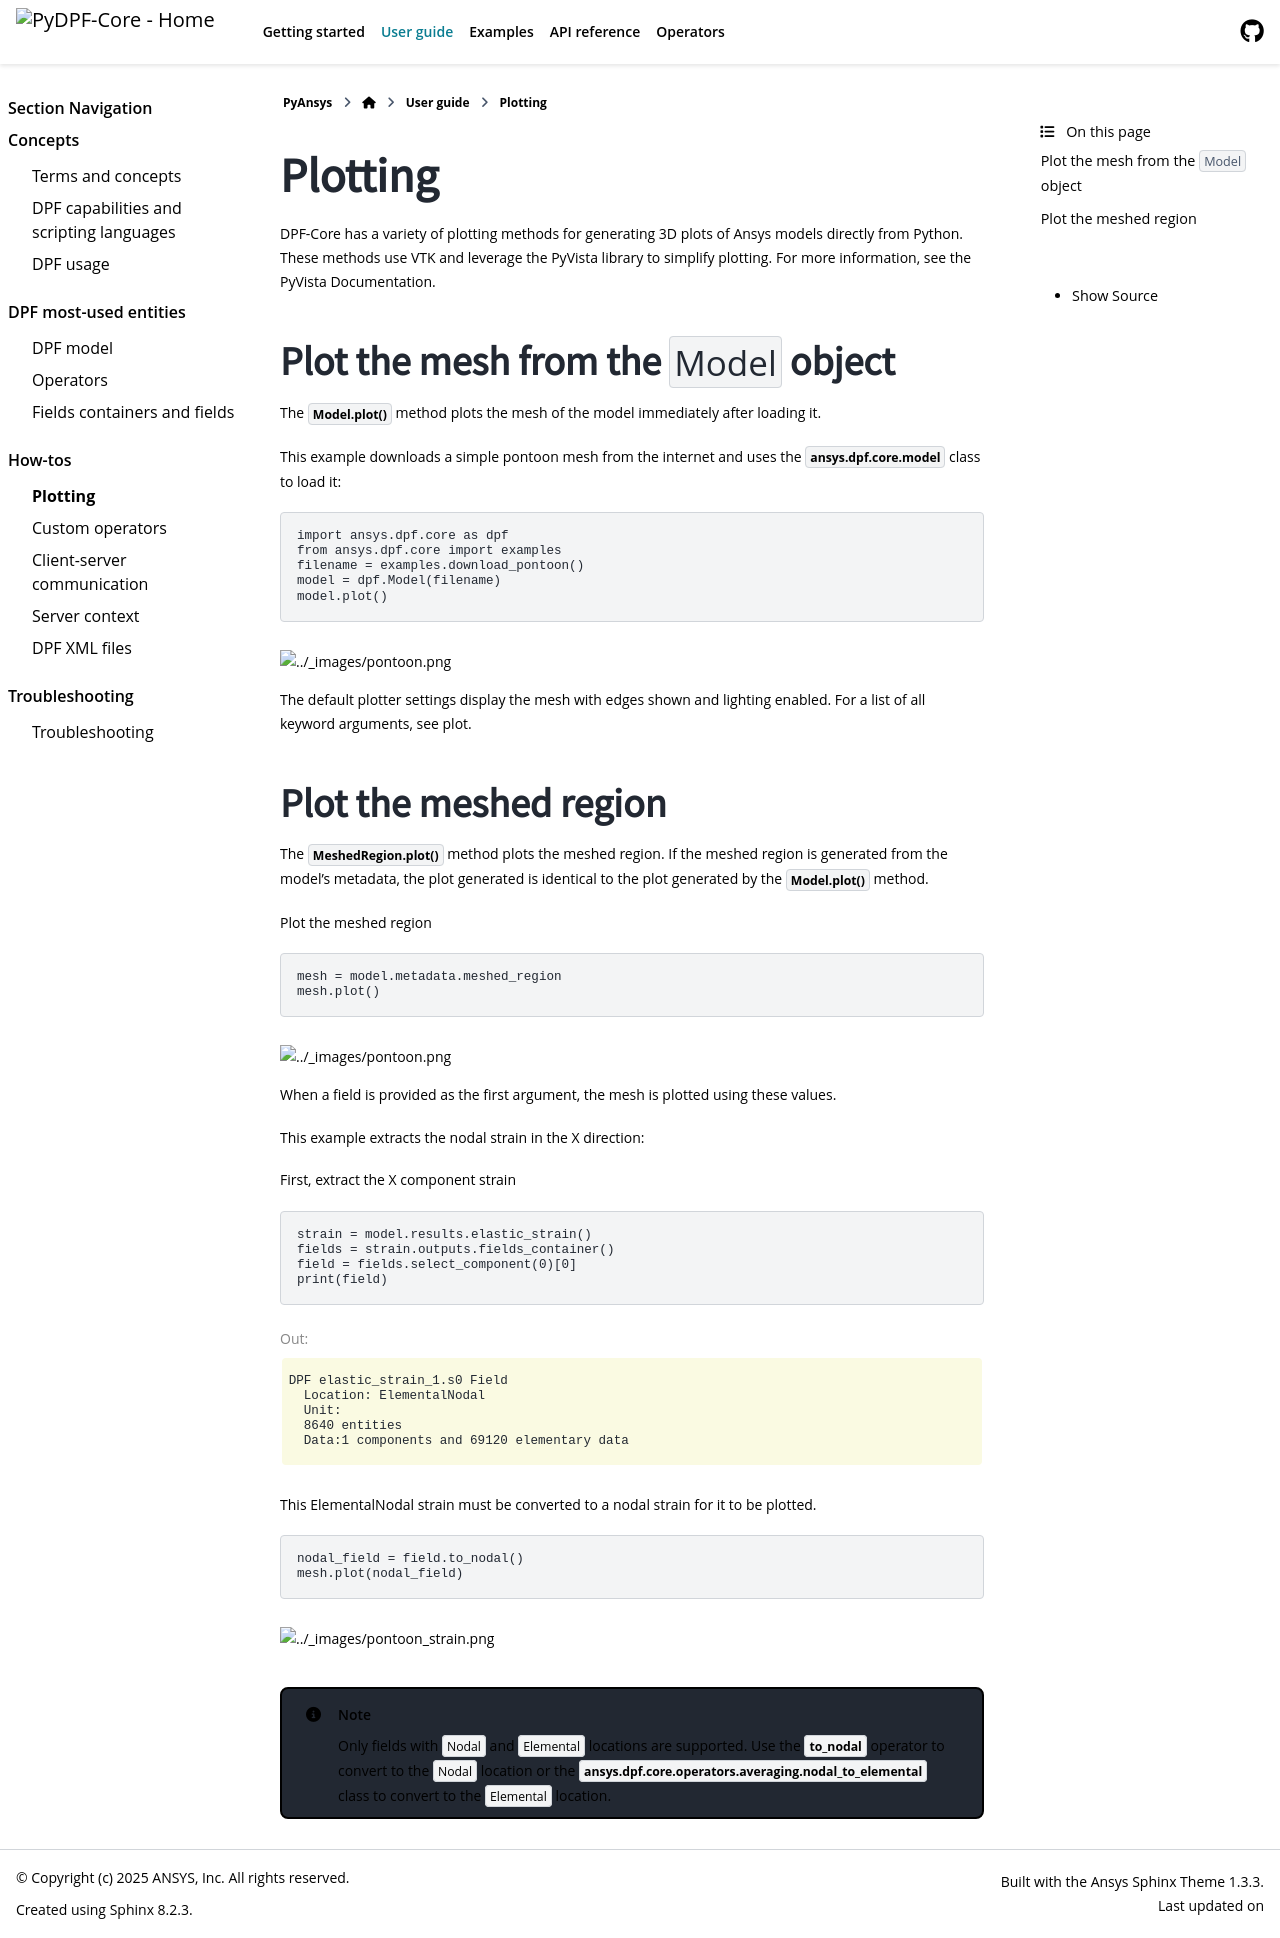

repository: ansys/pydpf-core · page: version/0.13/user_guide/plotting.html · generator: sphinx

.. _user_guide_plotting:

========
Plotting
========

DPF-Core has a variety of plotting methods for generating 3D plots of
Ansys models directly from Python. These methods use VTK and leverage
the `PyVista <https://github.com/pyvista/pyvista>`_ library to
simplify plotting. For more information, see the `PyVista Documentation
<https://docs.pyvista.org>`_.


Plot the mesh from the ``Model`` object
---------------------------------------
The :meth:`Model.plot() <ansys.dpf.core.model.Model.plot>` method
plots the mesh of the model immediately after loading it.

This example downloads a simple pontoon mesh from the internet and uses the
:class:`ansys.dpf.core.model` class to load it:

.. code-block:: python

    import ansys.dpf.core as dpf
    from ansys.dpf.core import examples
    filename = examples.download_pontoon()
    model = dpf.Model(filename)
    model.plot()

.. image:: ../images/plotting/pontoon.png

The default plotter settings display the mesh with edges shown and
lighting enabled. For a list of all keyword arguments, see 
`plot <https://docs.pyvista.org/plotting/plotting.html?highlight=plot#pyvista.plot>`_.


Plot the meshed region
-----------------------
The :meth:`MeshedRegion.plot() <ansys.dpf.core.meshed_region.MeshedRegion.plot>` 
method plots the meshed region. If the meshed region is generated from the model's 
metadata, the plot generated is identical to the plot generated by the
:meth:`Model.plot() <ansys.dpf.core.model.Model.plot>` method.

Plot the meshed region

.. code-block:: python

    mesh = model.metadata.meshed_region
    mesh.plot()

.. image:: ../images/plotting/pontoon.png

When a field is provided as the first argument, the mesh is plotted 
using these values.

This example extracts the nodal strain in the X direction:

First, extract the X component strain

.. code-block:: python

    strain = model.results.elastic_strain()
    fields = strain.outputs.fields_container()
    field = fields.select_component(0)[0]
    print(field)

.. rst-class:: sphx-glr-script-out

 .. code-block:: none

    DPF elastic_strain_1.s0 Field
      Location: ElementalNodal
      Unit:
      8640 entities
      Data:1 components and 69120 elementary data


This ElementalNodal strain must be converted to a nodal strain for it to be plotted.

.. code-block::

    nodal_field = field.to_nodal()
    mesh.plot(nodal_field)

.. image:: ../images/plotting/pontoon_strain.png

.. note::

   Only fields with  ``Nodal`` and ``Elemental`` locations are
   supported. Use the :meth:`to_nodal <ansys.dpf.core.field.Field.to_nodal>`
   operator to convert to the ``Nodal`` location or the
   :class:`ansys.dpf.core.operators.averaging.nodal_to_elemental` 
   class to convert to the ``Elemental`` location.
